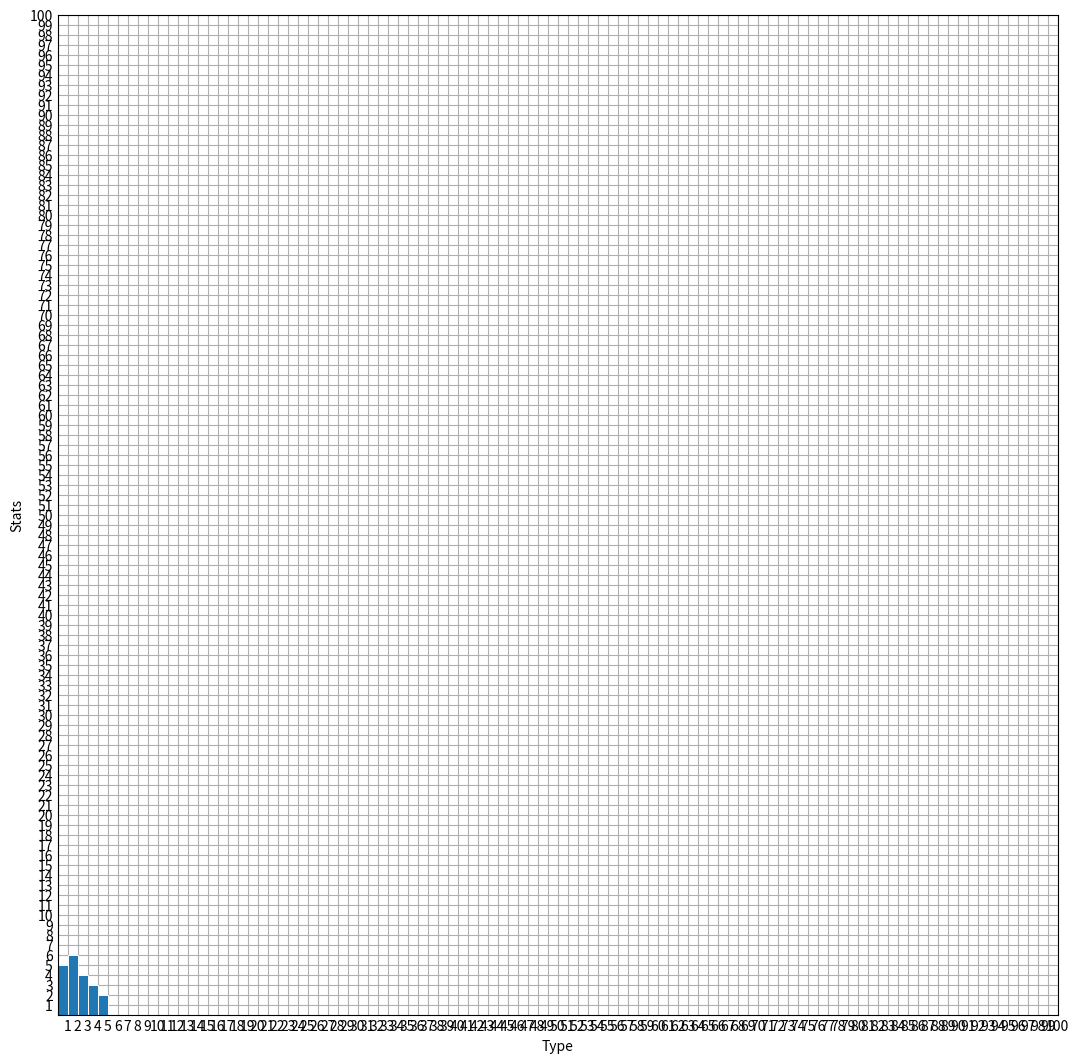

This chart was generated by the following Python code:
import matplotlib.pyplot as plt
import numpy as np

plt.style.use('_mpl-gallery')

x = 0.5 + np.arange(5)
y = [5, 6, 4, 3, 2]

graph_pos = [0.1, 0.1, 5, 5]

labels = ["Health", "Strength", "Defense", "Speed", "xp"]

fig, ax = plt.subplots()
ax.bar(x, y, width=1, edgecolor="white", linewidth=0.7, label=labels)
ax.set(xlim=(0, 100), xticks=np.arange(1, 101),
       ylim=(0, 100), yticks=np.arange(1, 101), xlabel="Type", ylabel="Stats", position=graph_pos)

plt.show()